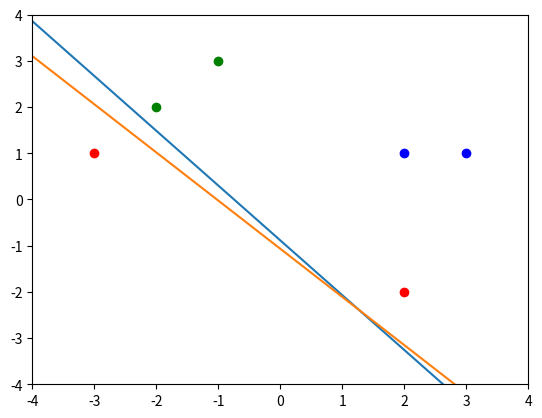
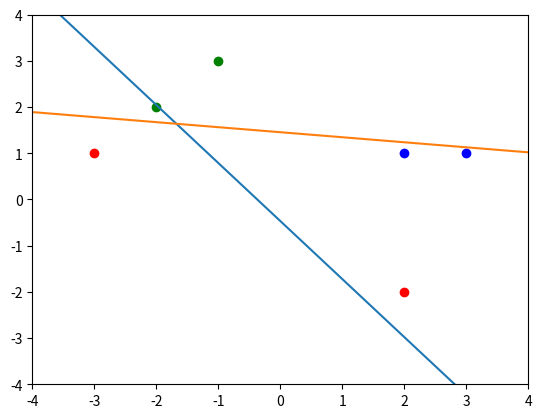
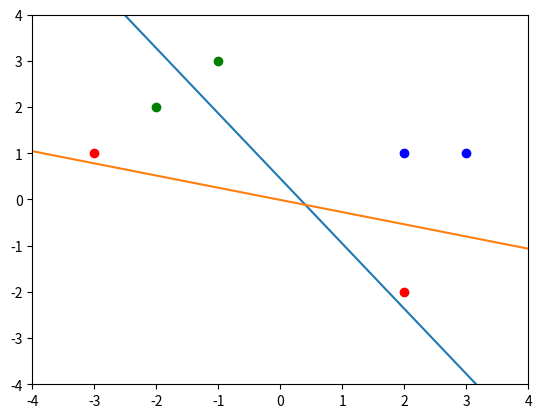
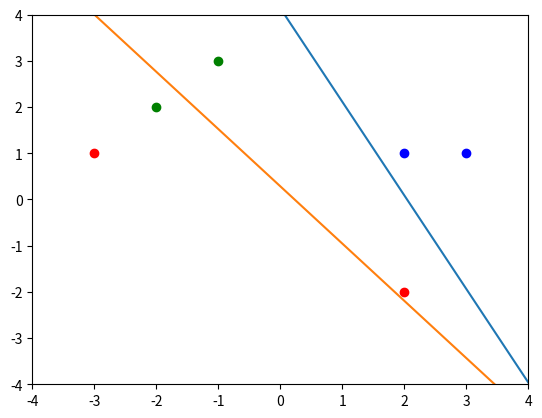
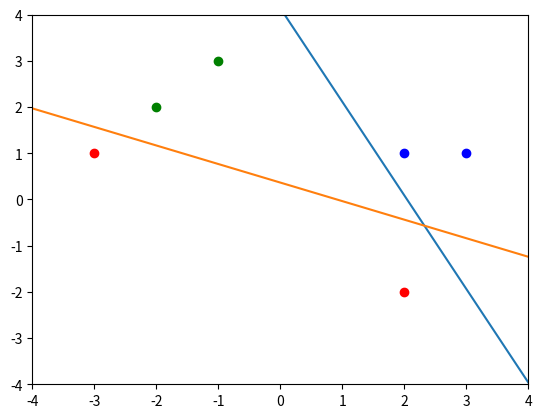

Python code for these plots, in order:
import matplotlib.pyplot as plt
import numpy as np
import random

# x0 is always 1 -> bias on the first position of the weights matrix
data = [
    (1, -1, 3, [0,0]),
    (1, -2, 2, [0,0]),
    (1, -3, 1, [0,1]),
    (1, 2, -2, [0,1]),
    (1, 3, 1, [1,0]),
    (1, 2, 1, [1,0])
]

def plot(weights, data):
    plt.figure()
    plt.axis([-4,4,-4,4])
    for point in data:
        color = "green"
        if point[-1] == [0,1]:
            color = "red"
        if point[-1] == [1,0]:
            color = "blue"
        plt.scatter(point[1], point[2], color=color)
    for w in weights:
        plt.plot(x_l, [(w[0] + w[1] * x)/(-w[2]) for x in x_l])
    plt.show()

weights = [
    [random.random(), random.random(), random.random()],
    [random.random(), random.random(), random.random()],
]
learning_rate = 0.2

x_l = np.linspace(-4, 4, 100)

def predict(weights, x):
    return [sum([w * x[i] for i, w in enumerate(W)]) for W in weights]

def update(weights, error, x):
    weights_n = [[w + learning_rate * error[iw] * x[i] for i, w in enumerate(W)] for iw, W in enumerate(weights)]
    return weights_n

wrong = 1
while wrong:
    plot(weights, data)
    print(",".join([str(w) for w in weights]))
    wrong = 0
    data_n = data[:]
    random.shuffle(data_n)
    for x in data_n:
        prediction = predict(weights, x)
        pred_cls = [1.0 if p >= 0.0 else 0.0 for p in prediction]
        if pred_cls != x[-1]:
            err = [c - pred_cls[i] for i, c in enumerate(x[-1])]
            weights = update(weights, err, x)
            wrong += 1
